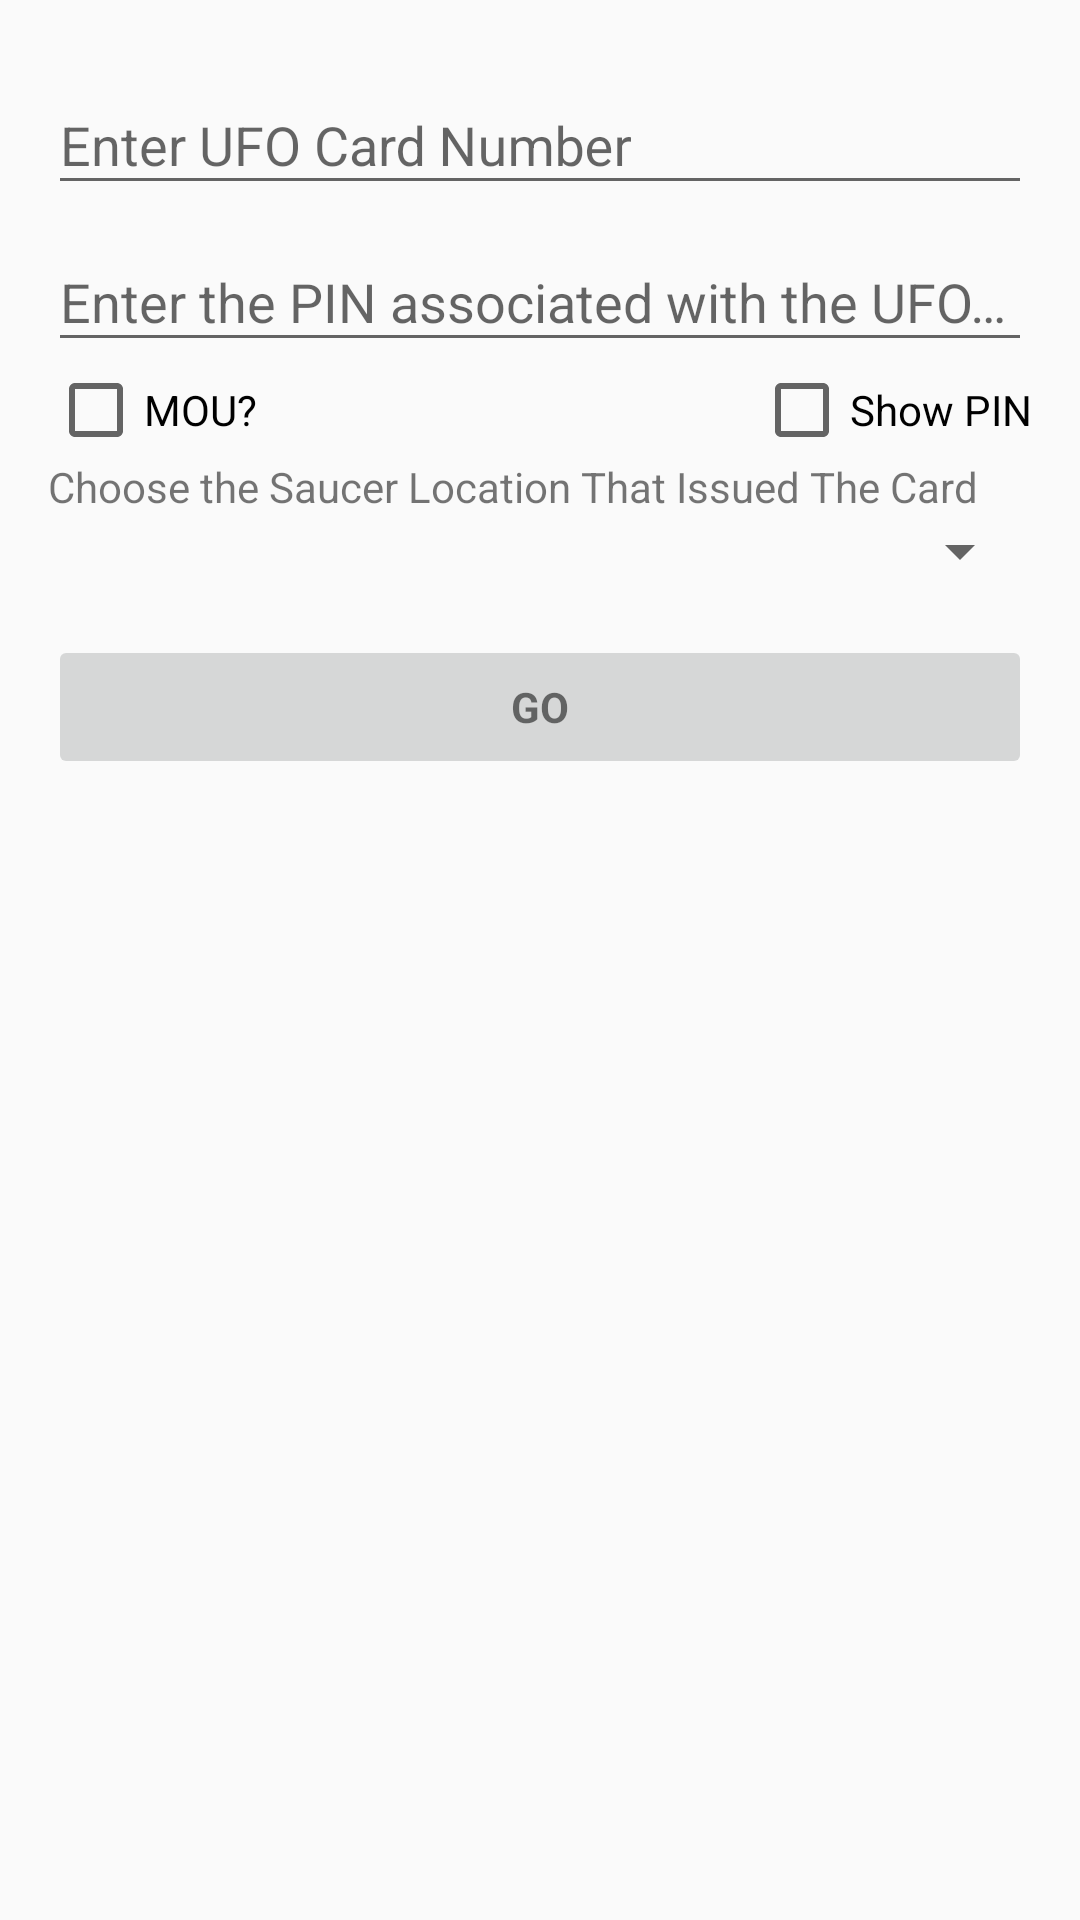

This screen was rendered from an Android layout file. Write that file and the resources it references.
<!-- AndroidManifest.xml: application theme AppTheme -->
<!-- res/layout/activity_pin_login.xml -->
<LinearLayout xmlns:android="http://schemas.android.com/apk/res/android"
              xmlns:tools="http://schemas.android.com/tools"
              android:layout_width="match_parent"
              android:layout_height="match_parent"
              android:gravity="center_horizontal"
              android:orientation="vertical"
              android:paddingBottom="@dimen/activity_vertical_margin"
              android:paddingLeft="@dimen/activity_horizontal_margin"
              android:paddingRight="@dimen/activity_horizontal_margin"
              android:paddingTop="@dimen/activity_vertical_margin"
              tools:context="com.sengsational.knurder.LoginPinActivity"
              android:focusable="false"
              android:layerType="software"
              android:layout_marginTop="45dp">
    
    <ProgressBar
        android:id="@+id/login_progress_pin"
        style="?android:attr/progressBarStyleLarge"
        android:layout_width="wrap_content"
        android:layout_height="wrap_content"
        android:layout_marginBottom="8dp"
        android:visibility="gone"/>

    <FrameLayout
        android:layout_width="match_parent"
        android:layout_height="wrap_content"
        android:layout_gravity="right">
    </FrameLayout>

    <ScrollView
        android:id="@+id/login_pin_form"
        android:layout_width="match_parent"
        android:layout_height="match_parent">

        <LinearLayout
            android:id="@+id/cardno_login_form"
            android:layout_width="match_parent"
            android:layout_height="wrap_content"
            android:orientation="vertical">

            <com.google.android.material.textfield.TextInputLayout
                android:layout_width="match_parent"
                android:layout_height="wrap_content"
                android:id="@+id/text_input_layout">

                <EditText
                    android:id="@+id/card_number"
                    android:layout_width="match_parent"
                    android:layout_height="wrap_content"
                    android:hint="@string/prompt_card_number"
                    android:inputType="number"
                    android:maxLines="1"
                    android:singleLine="true"/>

            </com.google.android.material.textfield.TextInputLayout>

            <com.google.android.material.textfield.TextInputLayout
                android:layout_width="match_parent"
                android:layout_height="wrap_content">

                <EditText
                    android:id="@+id/card_pin"
                    android:layout_width="match_parent"
                    android:layout_height="wrap_content"
                    android:hint="@string/prompt_card_pin"
                    android:imeActionLabel="@string/action_sign_in_short"
                    android:imeOptions="actionUnspecified"
                    android:inputType="numberPassword"
                    android:maxLines="1"
                    android:singleLine="true"/>

            </com.google.android.material.textfield.TextInputLayout>

            <LinearLayout
                android:layout_width="fill_parent"
                android:layout_height="0dp"
                android:layout_weight="1"
                android:gravity="center_horizontal|center_vertical"
                android:orientation="horizontal">

                <CheckBox
                    android:layout_width="wrap_content"
                    android:layout_height="wrap_content"
                    android:text="MOU?"
                    android:id="@+id/mouCheckBox"
                    android:layout_weight="1"
                    android:gravity="center_vertical"/>

                <CheckBox
                    android:layout_width="wrap_content"
                    android:layout_height="wrap_content"
                    android:text="Show PIN"
                    android:id="@+id/showPinCheckBox"
                    android:gravity="center_vertical"/>

            </LinearLayout>

            <TextView
                android:id="@+id/store_selection"
                android:layout_width="match_parent"
                android:layout_height="wrap_content"
                android:text="@string/store_selection_card"/>

            <Spinner
                android:layout_width="match_parent"
                android:layout_height="wrap_content"
                android:id="@+id/store_list"
                android:layout_gravity="center_horizontal"
                />

            <Button
                android:id="@+id/card_number_sign_in_button"
                style="?android:textAppearanceSmall"
                android:layout_width="match_parent"
                android:layout_height="wrap_content"
                android:layout_marginTop="16dp"
                android:text="@string/action_validate_card_credentials"
                android:textStyle="bold"/>

        </LinearLayout>
    </ScrollView>
</LinearLayout>
<!-- resources referenced by this layout -->
<resources>
  <dimen name="activity_horizontal_margin">16dp</dimen>
  <dimen name="activity_vertical_margin">16dp</dimen>
  <string name="action_sign_in_short">Sign in</string>
  <string name="action_validate_card_credentials">GO</string>
  <string name="prompt_card_number">Enter UFO Card Number</string>
  <string name="prompt_card_pin">Enter the PIN associated with the UFO card</string>
  <string name="store_selection_card">Choose the Saucer Location That Issued The Card</string>
  <style name="AppTheme" parent="Theme.AppCompat.DayNight.DarkActionBar">
          
          <item name="colorPrimary">@color/colorPrimary</item>
          <item name="colorPrimaryDark">@color/colorPrimaryDark</item>
          <item name="colorAccent">@color/colorAccent</item>
      </style>
  <color name="colorPrimary">#3F51B5</color>
  <color name="colorPrimaryDark">#303F9F</color>
  <color name="colorAccent">#3199BB</color>
</resources>
